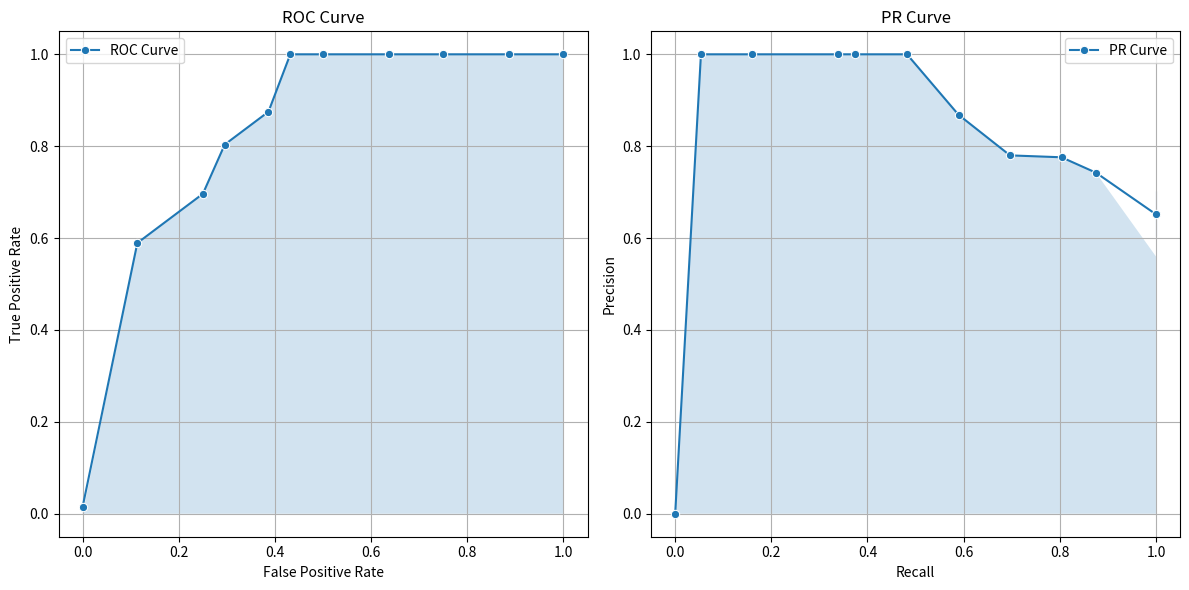

This figure's Python source:
import numpy as np
import matplotlib.pyplot as plt
import seaborn as sns

"""
This script computes the AUC scores for ROC and PR curves
based on true labels and predicted probabilities.
"""

EPSILON = 1e-6


def statistics(y_true, y_pred):
    """
    Computes precision, recall, and false positive rate (FPR)
    based on true and predicted labels.

    Args:
        y_true (list[int]): True binary labels.
        y_pred (list[int]): Predicted binary labels.

    Returns:
        tuple: Precision, recall, and FPR values.
    """
    # Initialize counts for true positives, false positives, true negatives, and false negatives
    tp, fp, tn, fn = 0, 0, 0, 0

    for i in range(len(y_true)):
        if y_true[i] == 1 and y_pred[i] == 1:
            tp += 1
        elif y_true[i] == 1 and y_pred[i] == 0:
            fn += 1
        elif y_true[i] == 0 and y_pred[i] == 1:
            fp += 1
        else:
            tn += 1

    # Compute precision, recall, and false positive rate
    precision = tp / (tp + fp + EPSILON)
    recall = tp / (tp + fn + EPSILON)
    fpr = fp / (fp + tn + EPSILON)
    return precision, recall, recall, fpr


def auc(y_true, y_prob):
    """
    Computes the AUC scores for ROC and PR curves.

    Args:
        y_true (list[int]): True binary labels.
        y_prob (list[float]): Predicted probabilities.

    Returns:
        tuple: ROC and PR curve data points.
    """
    # Generate thresholds and compute ROC and PR points
    thresholds = np.linspace(0, 1, 100)
    roc = []
    pr = []

    for i in range(len(thresholds)):
        y_pred = np.zeros(len(y_true))
        y_pred[y_prob >= thresholds[i]] = 1
        precision, recall, tpr, fpr = statistics(y_true, y_pred)
        roc.append([fpr, tpr])
        pr.append([recall, precision])

    # Sort ROC and PR points by their respective x-axis values
    roc.sort(key=lambda x: x[0])
    pr.sort(key=lambda x: x[0])

    # Compute area under the curves
    auc_pr, auc_roc = 0, 0
    for i in range(1, len(roc)):
        auc_roc = auc_roc + (roc[i][0] - roc[i - 1][0]) * (roc[i][1] + roc[i][1]) * 0.5
        auc_pr = auc_pr + (pr[i][0] - pr[i - 1][0]) * (pr[i][1] + pr[i][1]) * 0.5

    print(f"AUC ROC {auc_roc} {auc_pr}")
    return np.array(roc), np.array(pr)


if __name__ == "__main__":
    """
    Driver code to test AUC computation and plot ROC and PR curves.
    """
    # Generate a larger dataset for testing
    np.random.seed(42)
    y_true = np.random.randint(0, 2, 100)
    y_prob = (
        y_true * 0.05 + np.random.rand(100) * 0.1
    )  # Adding some noise to true labels

    # Compute ROC and PR curve data points
    roc, pr = auc(y_true, y_prob)

    # Plot ROC and PR curves in a subplot
    fig, (ax1, ax2) = plt.subplots(1, 2, figsize=(12, 6))

    # Plot ROC curve
    sns.lineplot(x=roc[:, 0], y=roc[:, 1], marker="o", ax=ax1, label="ROC Curve")
    ax1.fill_between(roc[:, 0], roc[:, 1], alpha=0.2)
    ax1.set_xlabel("False Positive Rate")
    ax1.set_ylabel("True Positive Rate")
    ax1.set_title("ROC Curve")
    ax1.legend()
    ax1.grid(True)

    # Plot PR curve
    sns.lineplot(x=pr[:, 0], y=pr[:, 1], marker="o", ax=ax2, label="PR Curve")
    ax2.fill_between(pr[:, 0], pr[:, 1], alpha=0.2)
    ax2.set_xlabel("Recall")
    ax2.set_ylabel("Precision")
    ax2.set_title("PR Curve")
    ax2.legend()
    ax2.grid(True)

    # Save the plot as a PNG file and display it
    plt.tight_layout()
    plt.savefig("auc_plots.png")
    plt.show()
